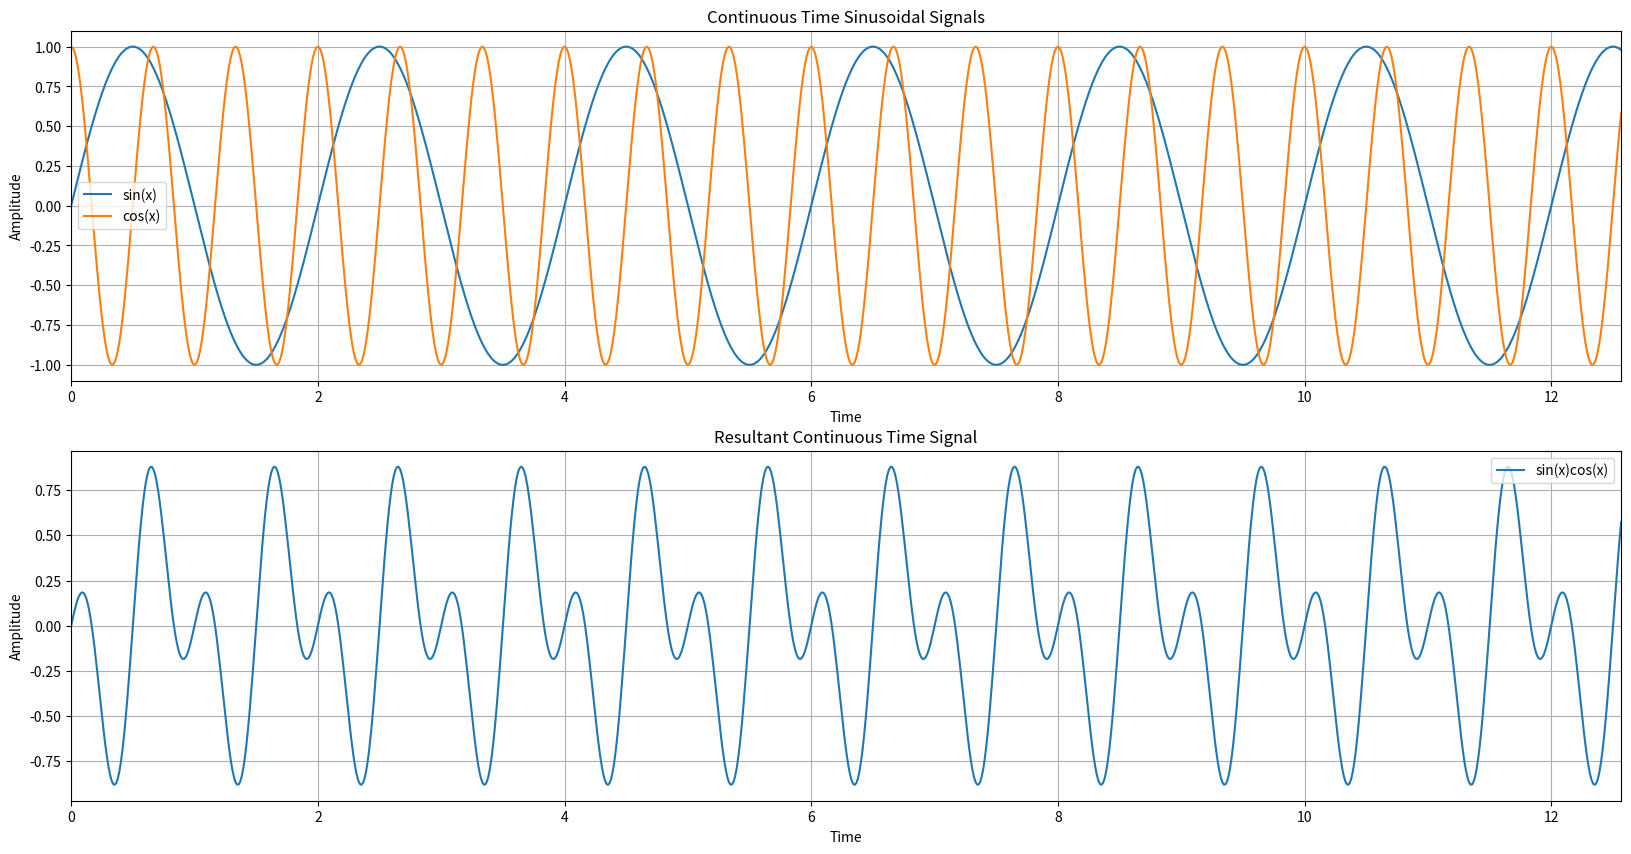

Here is the Python script that generated this plot:
import numpy as np 
import matplotlib.pyplot as plt 

pi = np.pi
frequency_1 = 0.5
frequency_2 = 1.5

time = np.linspace(0, 4 * pi, 1000)

amp_1 = np.sin(2 * pi * frequency_1 * time)
amp_2 = np.cos(2 * pi * frequency_2 * time)

resultant = amp_1 * amp_2


plt.figure(figsize=(20, 10))

plt.subplot(2, 1, 1)
plt.plot(time, amp_1, label='sin(x)')
plt.plot(time, amp_2, label='cos(x)')
plt.title('Continuous Time Sinusoidal Signals')
plt.xlabel('Time')
plt.ylabel('Amplitude')
plt.xlim(0, 4 * pi)
plt.legend()
plt.grid(True)

plt.subplot(2, 1, 2)
plt.plot(time, resultant, label='sin(x)cos(x)')
plt.title('Resultant Continuous Time Signal')
plt.xlabel('Time')
plt.ylabel('Amplitude')
plt.xlim(0, 4 * pi)
plt.legend()
plt.grid(True)

plt.savefig('multiplication.png')